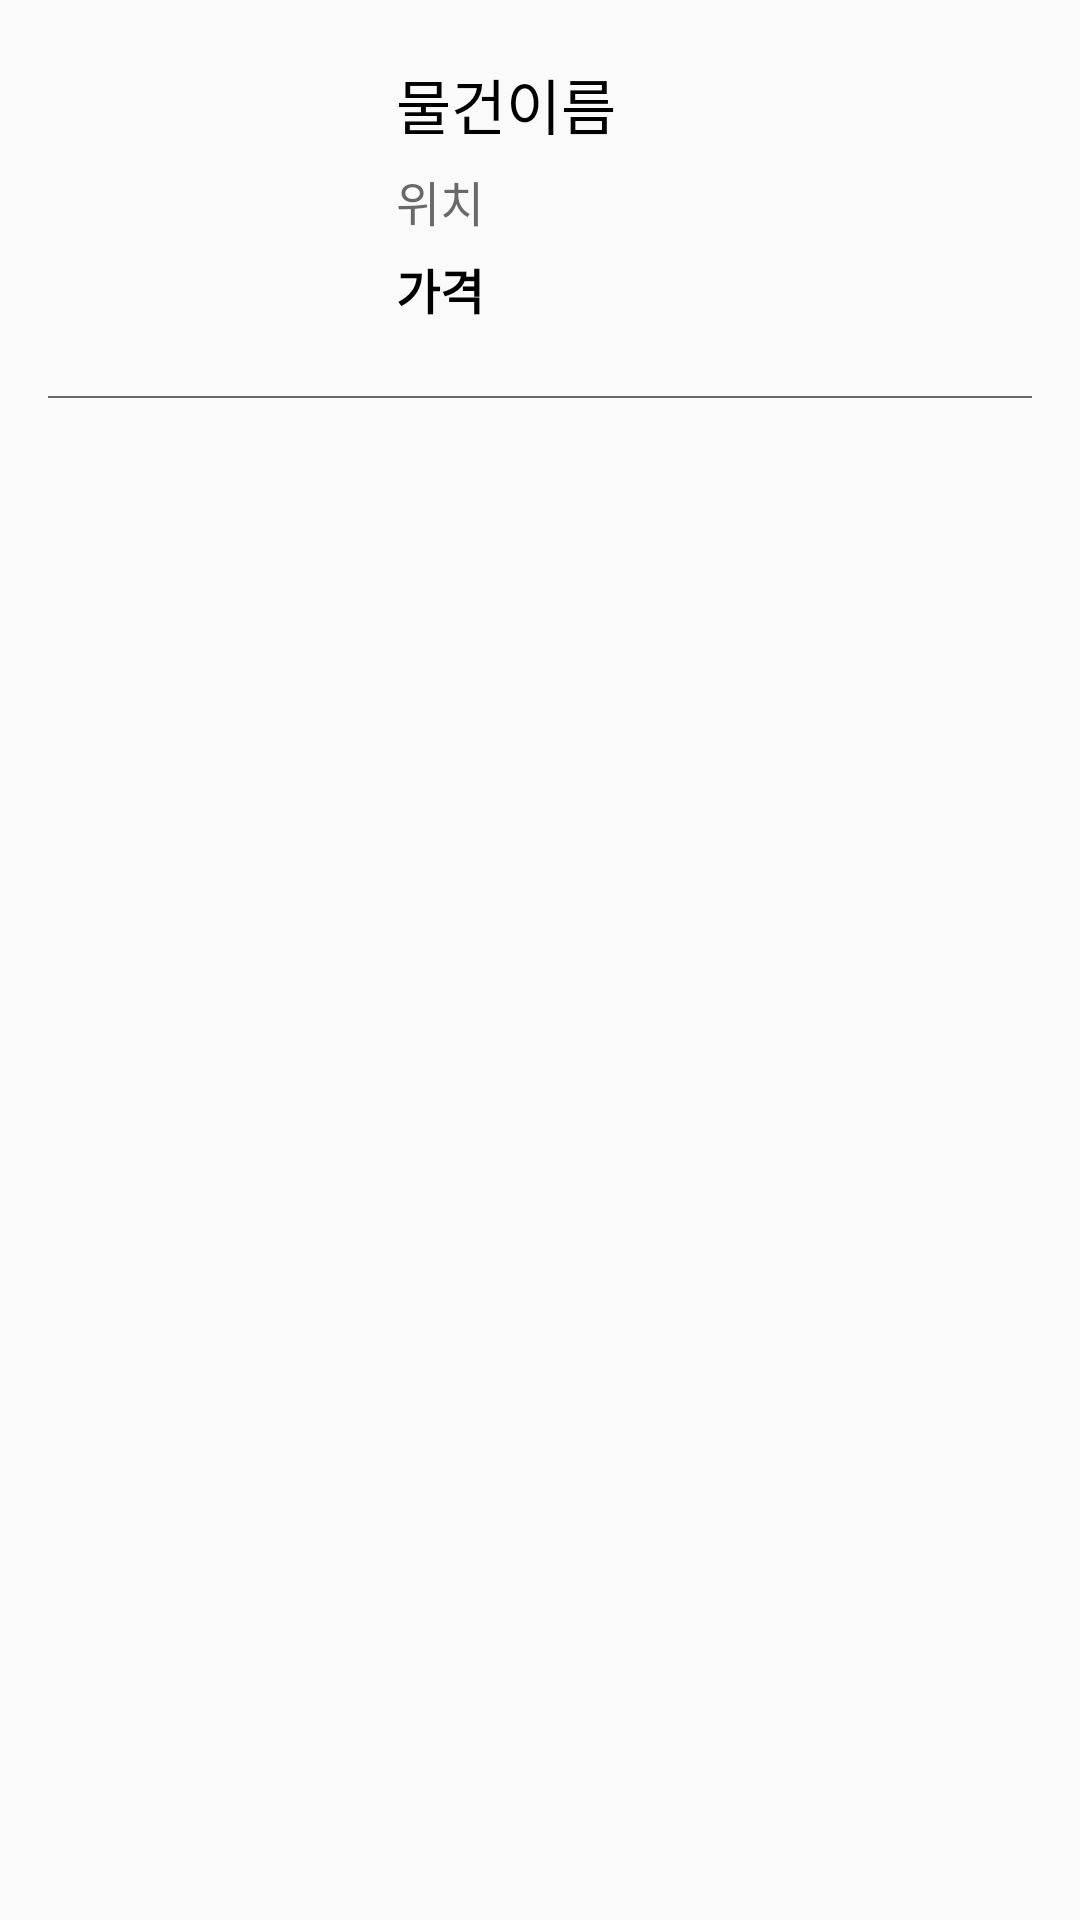

The Android layout XML behind this screen, and the referenced resources:
<!-- AndroidManifest.xml: application theme AppTheme -->
<!-- res/layout/home_write.xml -->
<?xml version="1.0" encoding="utf-8"?>
<RelativeLayout
    xmlns:android="http://schemas.android.com/apk/res/android"
    android:layout_width="match_parent"
    android:padding="16dp"
    android:layout_height="wrap_content">

    <ImageView
        android:id="@+id/productImg"
        android:layout_width="100dp"
        android:layout_height="100dp"/>

    <TextView
        android:id="@+id/productName"
        android:layout_width="wrap_content"
        android:layout_height="wrap_content"
        android:text="물건이름"
        android:textColor="#FF000000"
        android:textSize="20sp"
        android:layout_toRightOf="@id/productImg"
        android:layout_marginTop="4dp"
        android:layout_marginLeft="16dp"/>

    <TextView
        android:id="@+id/productLocation"
        android:layout_width="wrap_content"
        android:layout_height="wrap_content"
        android:text="위치"
        android:textSize="16sp"
        android:textColor="#B9323232"
        android:layout_toRightOf="@id/productImg"
        android:layout_below="@id/productName"
        android:layout_marginTop="6dp"
        android:layout_marginLeft="16dp"/>

    <TextView
        android:id="@+id/productPrice"
        android:layout_width="wrap_content"
        android:layout_height="wrap_content"
        android:text="가격"
        android:textSize="16sp"
        android:textColor="#FF000000"
        android:textStyle="bold"
        android:layout_toRightOf="@id/productImg"
        android:layout_below="@id/productLocation"
        android:layout_marginTop="6dp"
        android:layout_marginLeft="16dp"/>
    <View
        android:layout_width="match_parent"
        android:layout_height="0.5dp"
        android:background="#B9323232"
        android:layout_below="@id/productImg"
        android:layout_marginTop="16dp"/>


</RelativeLayout>
<!-- resources referenced by this layout -->
<resources>
  <style name="AppTheme" parent="Theme.AppCompat.Light.NoActionBar">
          
          <item name="colorPrimary">@color/colorPrimary</item>
          <item name="colorPrimaryDark">@color/colorPrimaryDark</item>
          <item name="colorAccent">@color/colorAccent</item>
      </style>
  <!-- not gathered from this repository: default colours our renderer supplied (Android Studio template values) -->
  <color name="colorPrimary">#FF6200EE</color>
  <color name="colorPrimaryDark">#FF3700B3</color>
  <color name="colorAccent">#FF03DAC5</color>
</resources>
